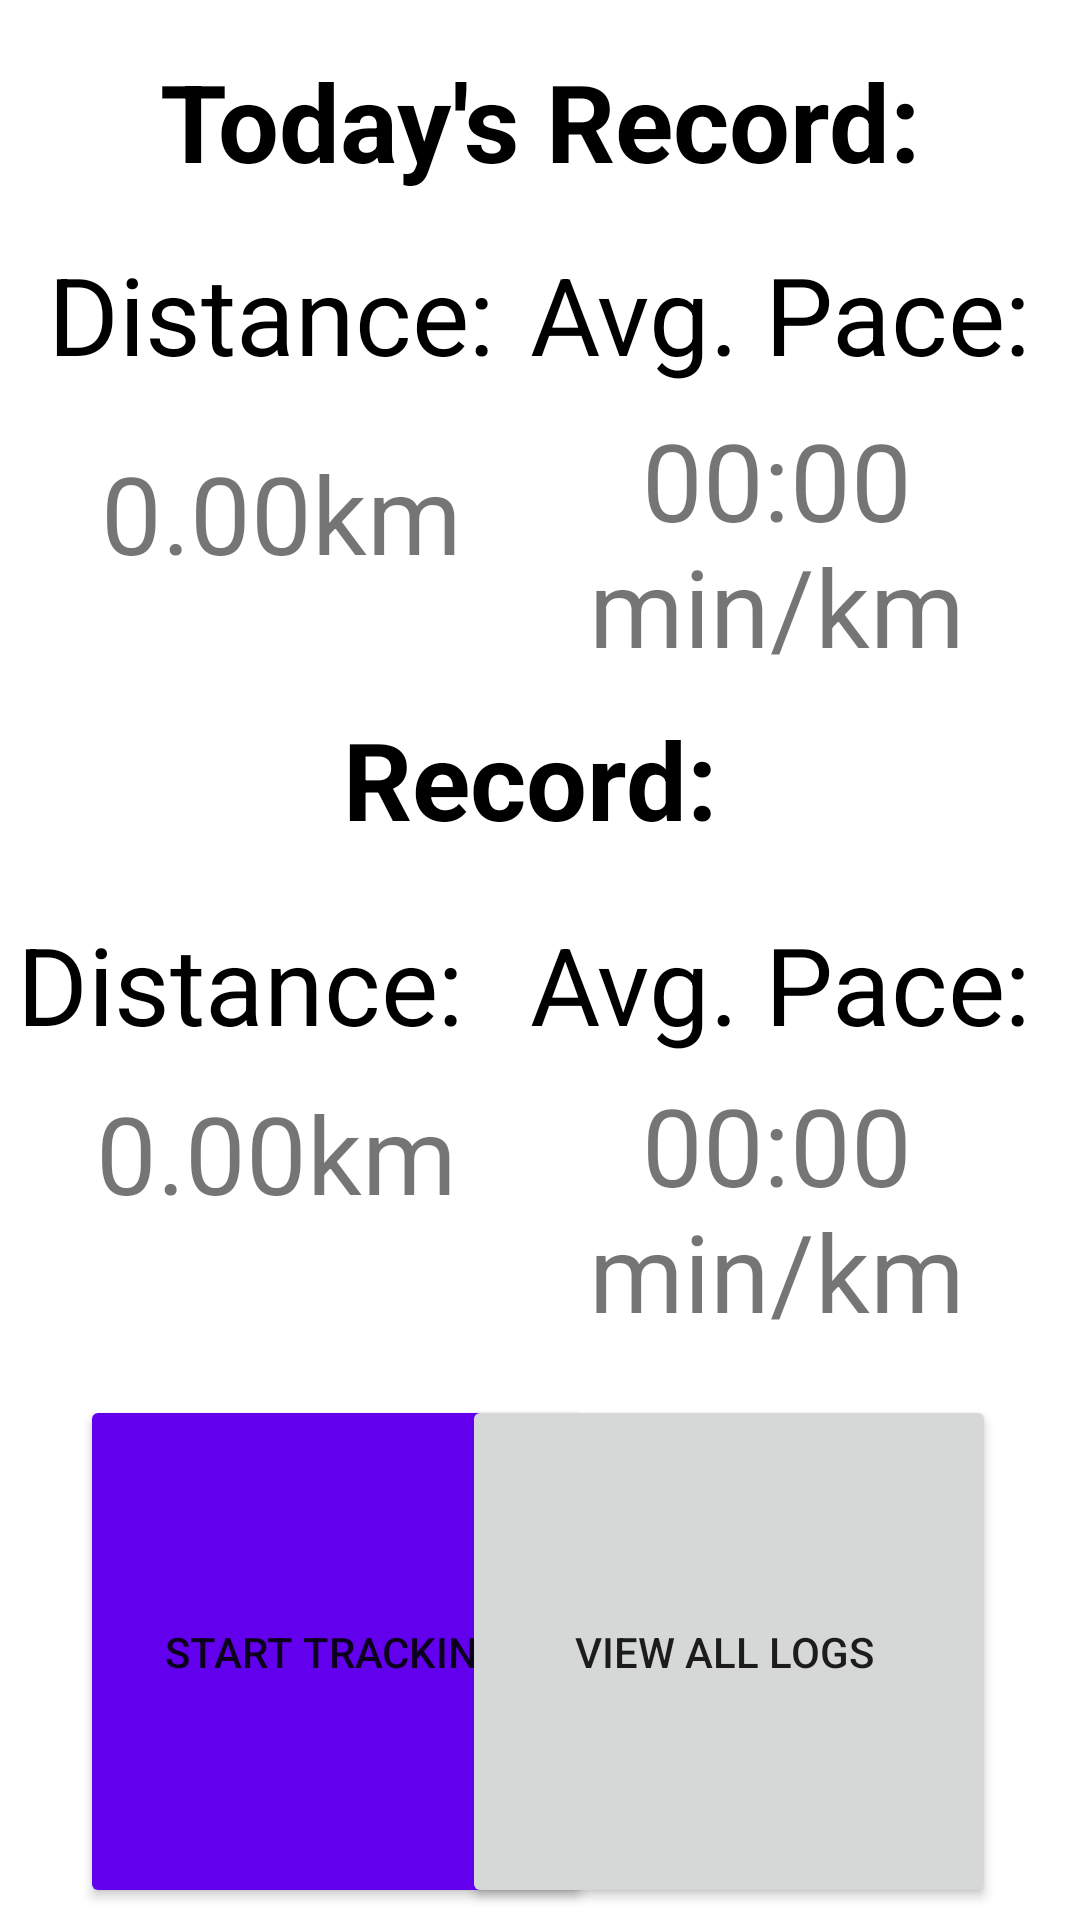

Here is an Android app screen rendered from its layout file. Give the layout XML and the strings, colors and styles it references.
<!-- AndroidManifest.xml: application theme Theme.MDP_CW2 -->
<!-- res/layout/activity_main.xml -->
<?xml version="1.0" encoding="utf-8"?>
<androidx.constraintlayout.widget.ConstraintLayout xmlns:android="http://schemas.android.com/apk/res/android"
    xmlns:app="http://schemas.android.com/apk/res-auto"
    xmlns:tools="http://schemas.android.com/tools"
    android:layout_width="match_parent"
    android:layout_height="match_parent"
    tools:context=".MainActivity">

    <Button
        android:id="@+id/button4"
        android:layout_width="171dp"
        android:layout_height="171dp"
        android:layout_marginBottom="4dp"
        android:onClick="onTrackClick"
        android:text="Start tracking"
        app:backgroundTint="@color/purple_500"
        app:layout_constraintBottom_toBottomOf="parent"
        app:layout_constraintEnd_toEndOf="parent"
        app:layout_constraintHorizontal_bias="0.141"
        app:layout_constraintStart_toStartOf="parent" />

    <Button
        android:id="@+id/button7"
        android:layout_width="178dp"
        android:layout_height="171dp"
        android:layout_marginEnd="28dp"
        android:layout_marginRight="28dp"
        android:layout_marginBottom="4dp"
        android:onClick="onAllClick"
        android:text=" view all logs  "
        app:layout_constraintBottom_toBottomOf="parent"
        app:layout_constraintEnd_toEndOf="parent" />

    <TextView
        android:id="@+id/textView3"
        android:layout_width="wrap_content"
        android:layout_height="wrap_content"
        android:layout_marginTop="16dp"
        android:text="Today's Record:"
        android:textColor="#000000"
        android:textSize="36sp"
        android:textStyle="bold"
        app:layout_constraintEnd_toEndOf="parent"
        app:layout_constraintStart_toStartOf="parent"
        app:layout_constraintTop_toTopOf="parent" />

    <TextView
        android:id="@+id/textView5"
        android:layout_width="wrap_content"
        android:layout_height="wrap_content"
        android:layout_marginStart="16dp"
        android:layout_marginLeft="16dp"
        android:layout_marginTop="16dp"
        android:text="Distance:"
        android:textColor="#000000"
        android:textSize="36sp"
        app:layout_constraintStart_toStartOf="parent"
        app:layout_constraintTop_toBottomOf="@+id/textView3" />

    <TextView
        android:id="@+id/textView6"
        android:layout_width="wrap_content"
        android:layout_height="wrap_content"
        android:layout_marginTop="16dp"
        android:layout_marginEnd="16dp"
        android:layout_marginRight="16dp"
        android:text="Avg. Pace:"
        android:textColor="#000000"
        android:textSize="36sp"
        app:layout_constraintEnd_toEndOf="parent"
        app:layout_constraintTop_toBottomOf="@+id/textView3" />

    <TextView
        android:id="@+id/textView4"
        android:layout_width="wrap_content"
        android:layout_height="wrap_content"
        android:layout_marginStart="130dp"
        android:layout_marginLeft="130dp"
        android:layout_marginEnd="132dp"
        android:layout_marginRight="132dp"
        android:layout_marginBottom="20dp"
        android:text="Record:"
        android:textColor="#000000"
        android:textSize="36sp"
        android:textStyle="bold"
        app:layout_constraintBottom_toTopOf="@+id/textView7"
        app:layout_constraintEnd_toEndOf="@+id/textView8"
        app:layout_constraintHorizontal_bias="0.444"
        app:layout_constraintStart_toStartOf="@+id/textView7" />

    <TextView
        android:id="@+id/recordDistance"
        android:layout_width="wrap_content"
        android:layout_height="wrap_content"
        android:layout_marginStart="32dp"
        android:layout_marginLeft="32dp"
        android:layout_marginTop="8dp"
        android:text="0.00km"
        android:textSize="36sp"
        app:layout_constraintStart_toStartOf="parent"
        app:layout_constraintTop_toBottomOf="@+id/textView7" />

    <TextView
        android:id="@+id/recordPace"
        android:layout_width="170dp"
        android:layout_height="101dp"
        android:layout_marginEnd="16dp"
        android:layout_marginRight="16dp"
        android:gravity="center"
        android:text="00:00 min/km"
        android:textSize="36sp"
        app:layout_constraintEnd_toEndOf="parent"
        app:layout_constraintTop_toBottomOf="@+id/textView8" />

    <TextView
        android:id="@+id/textView8"
        android:layout_width="wrap_content"
        android:layout_height="wrap_content"
        android:layout_marginTop="20dp"
        android:layout_marginEnd="16dp"
        android:layout_marginRight="16dp"
        android:text="Avg. Pace:"
        android:textColor="#000000"
        android:textSize="36sp"
        app:layout_constraintEnd_toEndOf="parent"
        app:layout_constraintTop_toBottomOf="@+id/textView4" />

    <TextView
        android:id="@+id/textView7"
        android:layout_width="wrap_content"
        android:layout_height="wrap_content"
        android:layout_marginBottom="288dp"
        android:text="Distance:"
        android:textColor="#000000"
        android:textSize="36sp"
        app:layout_constraintBottom_toBottomOf="parent"
        app:layout_constraintEnd_toStartOf="@+id/textView8"
        app:layout_constraintHorizontal_bias="0.205"
        app:layout_constraintStart_toStartOf="parent" />

    <TextView
        android:id="@+id/distanceToday"
        android:layout_width="wrap_content"
        android:layout_height="wrap_content"
        android:layout_marginTop="18dp"
        android:layout_marginEnd="11dp"
        android:layout_marginRight="11dp"
        android:text="0.00km"
        android:textSize="36sp"
        app:layout_constraintEnd_toEndOf="@+id/textView5"
        app:layout_constraintTop_toBottomOf="@+id/textView5" />

    <TextView
        android:id="@+id/paceToday"
        android:layout_width="170dp"
        android:layout_height="106dp"
        android:layout_marginTop="128dp"
        android:layout_marginEnd="16dp"
        android:layout_marginRight="16dp"
        android:gravity="center"
        android:text="00:00 min/km"
        android:textSize="36sp"
        app:layout_constraintEnd_toEndOf="parent"
        app:layout_constraintTop_toTopOf="parent" />

</androidx.constraintlayout.widget.ConstraintLayout>
<!-- resources referenced by this layout -->
<resources>
  <style name="Theme.MDP_CW2" parent="Theme.MaterialComponents.DayNight.NoActionBar">
          
          <item name="colorPrimary">@color/purple_500</item>
          <item name="colorPrimaryVariant">@color/purple_700</item>
          <item name="colorOnPrimary">@color/white</item>
          
          <item name="colorSecondary">@color/teal_200</item>
          <item name="colorSecondaryVariant">@color/teal_700</item>
          <item name="colorOnSecondary">@color/black</item>
          
          <item name="android:statusBarColor" tools:targetApi="l">?attr/colorPrimaryVariant</item>
          
      </style>
  <!-- not gathered from this repository: default colours our renderer supplied (Android Studio template values) -->
  <color name="purple_500">#FF6200EE</color>
  <color name="purple_700">#FF3700B3</color>
  <color name="teal_200">#FF03DAC5</color>
  <color name="teal_700">#FF018786</color>
  <color name="black">#FF000000</color>
  <color name="white">#FFFFFFFF</color>
</resources>
